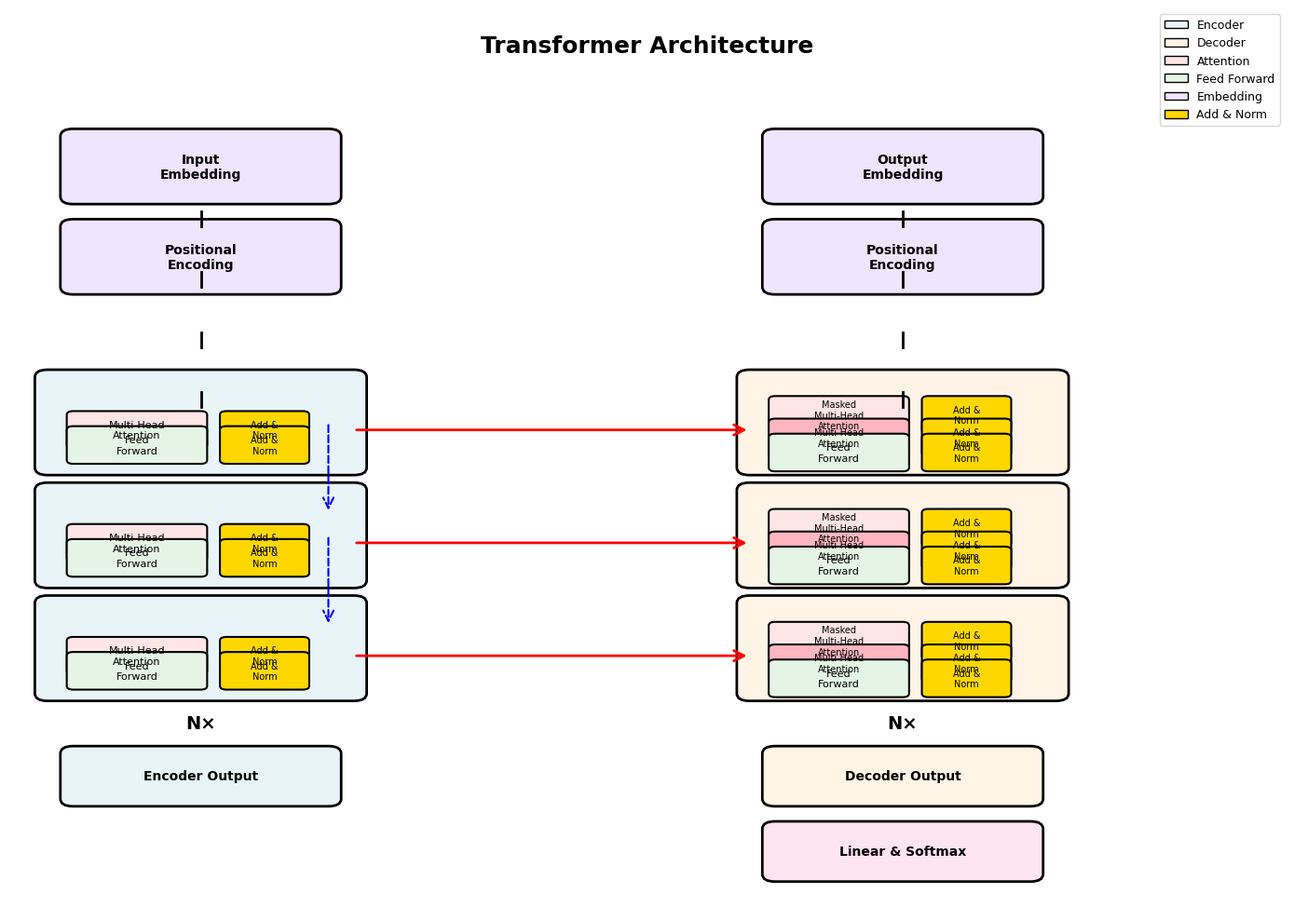

Write Python code to recreate this figure.
"""
绘制Transformer架构图
"""
import matplotlib.pyplot as plt
import matplotlib.patches as mpatches
from matplotlib.patches import FancyBboxPatch, FancyArrowPatch, Rectangle
import numpy as np

# 设置中文字体
plt.rcParams['font.sans-serif'] = ['SimHei', 'Arial Unicode MS', 'DejaVu Sans']
plt.rcParams['axes.unicode_minus'] = False

def draw_transformer_architecture():
    """绘制Transformer架构图"""
    fig, ax = plt.subplots(1, 1, figsize=(14, 10))
    ax.set_xlim(0, 10)
    ax.set_ylim(0, 12)
    ax.axis('off')
    
    # 颜色定义
    colors = {
        'encoder': '#E8F4F8',
        'decoder': '#FFF4E6',
        'attention': '#FFE5E5',
        'ffn': '#E5F5E5',
        'embed': '#F0E5FF',
        'output': '#FFE5F0'
    }
    
    # 绘制Encoder部分
    # Encoder Input Embedding
    encoder_embed = FancyBboxPatch((0.5, 9.5), 2, 0.8, 
                                   boxstyle="round,pad=0.1", 
                                   facecolor=colors['embed'], 
                                   edgecolor='black', linewidth=2)
    ax.add_patch(encoder_embed)
    ax.text(1.5, 9.9, 'Input\nEmbedding', ha='center', va='center', fontsize=10, weight='bold')
    
    # Encoder Positional Encoding
    encoder_pos = FancyBboxPatch((0.5, 8.3), 2, 0.8, 
                                 boxstyle="round,pad=0.1", 
                                 facecolor=colors['embed'], 
                                 edgecolor='black', linewidth=2)
    ax.add_patch(encoder_pos)
    ax.text(1.5, 8.7, 'Positional\nEncoding', ha='center', va='center', fontsize=10, weight='bold')
    
    # Encoder Stack (N layers)
    for i in range(3):  # 显示3层作为示例
        y_pos = 6.5 - i * 1.5
        
        # Encoder Layer框
        encoder_layer = FancyBboxPatch((0.3, y_pos - 0.6), 2.4, 1.2, 
                                       boxstyle="round,pad=0.1", 
                                       facecolor=colors['encoder'], 
                                       edgecolor='black', linewidth=2)
        ax.add_patch(encoder_layer)
        
        # Multi-Head Attention
        mha = FancyBboxPatch((0.5, y_pos - 0.3), 1, 0.4, 
                            boxstyle="round,pad=0.05", 
                            facecolor=colors['attention'], 
                            edgecolor='black', linewidth=1.5)
        ax.add_patch(mha)
        ax.text(1, y_pos - 0.1, 'Multi-Head\nAttention', ha='center', va='center', fontsize=8)
        
        # Add & Norm
        add_norm1 = FancyBboxPatch((1.7, y_pos - 0.3), 0.6, 0.4, 
                                   boxstyle="round,pad=0.05", 
                                   facecolor='#FFD700', 
                                   edgecolor='black', linewidth=1.5)
        ax.add_patch(add_norm1)
        ax.text(2, y_pos - 0.1, 'Add &\nNorm', ha='center', va='center', fontsize=7)
        
        # Feed Forward
        ffn = FancyBboxPatch((0.5, y_pos - 0.5), 1, 0.4, 
                            boxstyle="round,pad=0.05", 
                            facecolor=colors['ffn'], 
                            edgecolor='black', linewidth=1.5)
        ax.add_patch(ffn)
        ax.text(1, y_pos - 0.3, 'Feed\nForward', ha='center', va='center', fontsize=8)
        
        # Add & Norm 2
        add_norm2 = FancyBboxPatch((1.7, y_pos - 0.5), 0.6, 0.4, 
                                   boxstyle="round,pad=0.05", 
                                   facecolor='#FFD700', 
                                   edgecolor='black', linewidth=1.5)
        ax.add_patch(add_norm2)
        ax.text(2, y_pos - 0.3, 'Add &\nNorm', ha='center', va='center', fontsize=7)
        
        # 残差连接箭头
        if i > 0:
            # 从上层到当前层的残差连接
            arrow1 = FancyArrowPatch((2.5, 6.5 - (i-1) * 1.5), 
                                     (2.5, y_pos + 0.3),
                                     arrowstyle='->', mutation_scale=20, 
                                     linewidth=1.5, color='blue', linestyle='--')
            ax.add_patch(arrow1)
    
    ax.text(1.5, 2.5, 'N×', ha='center', va='center', fontsize=14, weight='bold')
    
    # Encoder Output
    encoder_output = FancyBboxPatch((0.5, 1.5), 2, 0.6, 
                                    boxstyle="round,pad=0.1", 
                                    facecolor=colors['encoder'], 
                                    edgecolor='black', linewidth=2)
    ax.add_patch(encoder_output)
    ax.text(1.5, 1.8, 'Encoder Output', ha='center', va='center', fontsize=10, weight='bold')
    
    # 绘制Decoder部分
    # Decoder Input Embedding
    decoder_embed = FancyBboxPatch((6, 9.5), 2, 0.8, 
                                   boxstyle="round,pad=0.1", 
                                   facecolor=colors['embed'], 
                                   edgecolor='black', linewidth=2)
    ax.add_patch(decoder_embed)
    ax.text(7, 9.9, 'Output\nEmbedding', ha='center', va='center', fontsize=10, weight='bold')
    
    # Decoder Positional Encoding
    decoder_pos = FancyBboxPatch((6, 8.3), 2, 0.8, 
                                 boxstyle="round,pad=0.1", 
                                 facecolor=colors['embed'], 
                                 edgecolor='black', linewidth=2)
    ax.add_patch(decoder_pos)
    ax.text(7, 8.7, 'Positional\nEncoding', ha='center', va='center', fontsize=10, weight='bold')
    
    # Decoder Stack (N layers)
    for i in range(3):  # 显示3层作为示例
        y_pos = 6.5 - i * 1.5
        
        # Decoder Layer框
        decoder_layer = FancyBboxPatch((5.8, y_pos - 0.6), 2.4, 1.2, 
                                       boxstyle="round,pad=0.1", 
                                       facecolor=colors['decoder'], 
                                       edgecolor='black', linewidth=2)
        ax.add_patch(decoder_layer)
        
        # Masked Multi-Head Attention
        mmha = FancyBboxPatch((6, y_pos - 0.1), 1, 0.4, 
                             boxstyle="round,pad=0.05", 
                             facecolor=colors['attention'], 
                             edgecolor='black', linewidth=1.5)
        ax.add_patch(mmha)
        ax.text(6.5, y_pos + 0.1, 'Masked\nMulti-Head\nAttention', ha='center', va='center', fontsize=7)
        
        # Add & Norm
        add_norm1 = FancyBboxPatch((7.2, y_pos - 0.1), 0.6, 0.4, 
                                   boxstyle="round,pad=0.05", 
                                   facecolor='#FFD700', 
                                   edgecolor='black', linewidth=1.5)
        ax.add_patch(add_norm1)
        ax.text(7.5, y_pos + 0.1, 'Add &\nNorm', ha='center', va='center', fontsize=7)
        
        # Multi-Head Attention (Cross-attention)
        cross_attn = FancyBboxPatch((6, y_pos - 0.4), 1, 0.4, 
                                   boxstyle="round,pad=0.05", 
                                   facecolor='#FFB6C1', 
                                   edgecolor='black', linewidth=1.5)
        ax.add_patch(cross_attn)
        ax.text(6.5, y_pos - 0.2, 'Multi-Head\nAttention', ha='center', va='center', fontsize=7)
        
        # Add & Norm
        add_norm2 = FancyBboxPatch((7.2, y_pos - 0.4), 0.6, 0.4, 
                                   boxstyle="round,pad=0.05", 
                                   facecolor='#FFD700', 
                                   edgecolor='black', linewidth=1.5)
        ax.add_patch(add_norm2)
        ax.text(7.5, y_pos - 0.2, 'Add &\nNorm', ha='center', va='center', fontsize=7)
        
        # Feed Forward
        ffn = FancyBboxPatch((6, y_pos - 0.6), 1, 0.4, 
                            boxstyle="round,pad=0.05", 
                            facecolor=colors['ffn'], 
                            edgecolor='black', linewidth=1.5)
        ax.add_patch(ffn)
        ax.text(6.5, y_pos - 0.4, 'Feed\nForward', ha='center', va='center', fontsize=8)
        
        # Add & Norm 3
        add_norm3 = FancyBboxPatch((7.2, y_pos - 0.6), 0.6, 0.4, 
                                   boxstyle="round,pad=0.05", 
                                   facecolor='#FFD700', 
                                   edgecolor='black', linewidth=1.5)
        ax.add_patch(add_norm3)
        ax.text(7.5, y_pos - 0.4, 'Add &\nNorm', ha='center', va='center', fontsize=7)
    
    ax.text(7, 2.5, 'N×', ha='center', va='center', fontsize=14, weight='bold')
    
    # Decoder Output
    decoder_output = FancyBboxPatch((6, 1.5), 2, 0.6, 
                                    boxstyle="round,pad=0.1", 
                                    facecolor=colors['decoder'], 
                                    edgecolor='black', linewidth=2)
    ax.add_patch(decoder_output)
    ax.text(7, 1.8, 'Decoder Output', ha='center', va='center', fontsize=10, weight='bold')
    
    # Linear & Softmax
    linear = FancyBboxPatch((6, 0.5), 2, 0.6, 
                           boxstyle="round,pad=0.1", 
                           facecolor=colors['output'], 
                           edgecolor='black', linewidth=2)
    ax.add_patch(linear)
    ax.text(7, 0.8, 'Linear & Softmax', ha='center', va='center', fontsize=10, weight='bold')
    
    # 连接线 - Encoder到Decoder
    for i in range(3):
        y_pos = 6.5 - i * 1.5
        arrow = FancyArrowPatch((2.7, y_pos - 0.1), 
                               (5.8, y_pos - 0.1),
                               arrowstyle='->', mutation_scale=20, 
                               linewidth=2, color='red')
        ax.add_patch(arrow)
    
    # 垂直连接线
    # Encoder
    for i in range(4):
        y_start = 9.3 - i * 0.8
        y_end = 9.1 - i * 0.8
        if y_start > 2.5:
            line = plt.Line2D([1.5, 1.5], [y_start, y_end], 
                             linewidth=2, color='black')
            ax.add_line(line)
    
    # Decoder
    for i in range(4):
        y_start = 9.3 - i * 0.8
        y_end = 9.1 - i * 0.8
        if y_start > 2.5:
            line = plt.Line2D([7, 7], [y_start, y_end], 
                             linewidth=2, color='black')
            ax.add_line(line)
    
    # 标题
    ax.text(5, 11.5, 'Transformer Architecture', ha='center', va='center', 
           fontsize=18, weight='bold')
    
    # 图例
    legend_elements = [
        mpatches.Patch(facecolor=colors['encoder'], edgecolor='black', label='Encoder'),
        mpatches.Patch(facecolor=colors['decoder'], edgecolor='black', label='Decoder'),
        mpatches.Patch(facecolor=colors['attention'], edgecolor='black', label='Attention'),
        mpatches.Patch(facecolor=colors['ffn'], edgecolor='black', label='Feed Forward'),
        mpatches.Patch(facecolor=colors['embed'], edgecolor='black', label='Embedding'),
        mpatches.Patch(facecolor='#FFD700', edgecolor='black', label='Add & Norm'),
    ]
    ax.legend(handles=legend_elements, loc='upper right', fontsize=9)
    
    plt.tight_layout()
    return fig

if __name__ == '__main__':
    import os
    os.makedirs('figures', exist_ok=True)
    
    print("正在生成Transformer架构图...")
    fig = draw_transformer_architecture()
    fig.savefig('figures/transformer_architecture.png', dpi=300, bbox_inches='tight')
    print("架构图已保存到: figures/transformer_architecture.png")
    plt.close()
